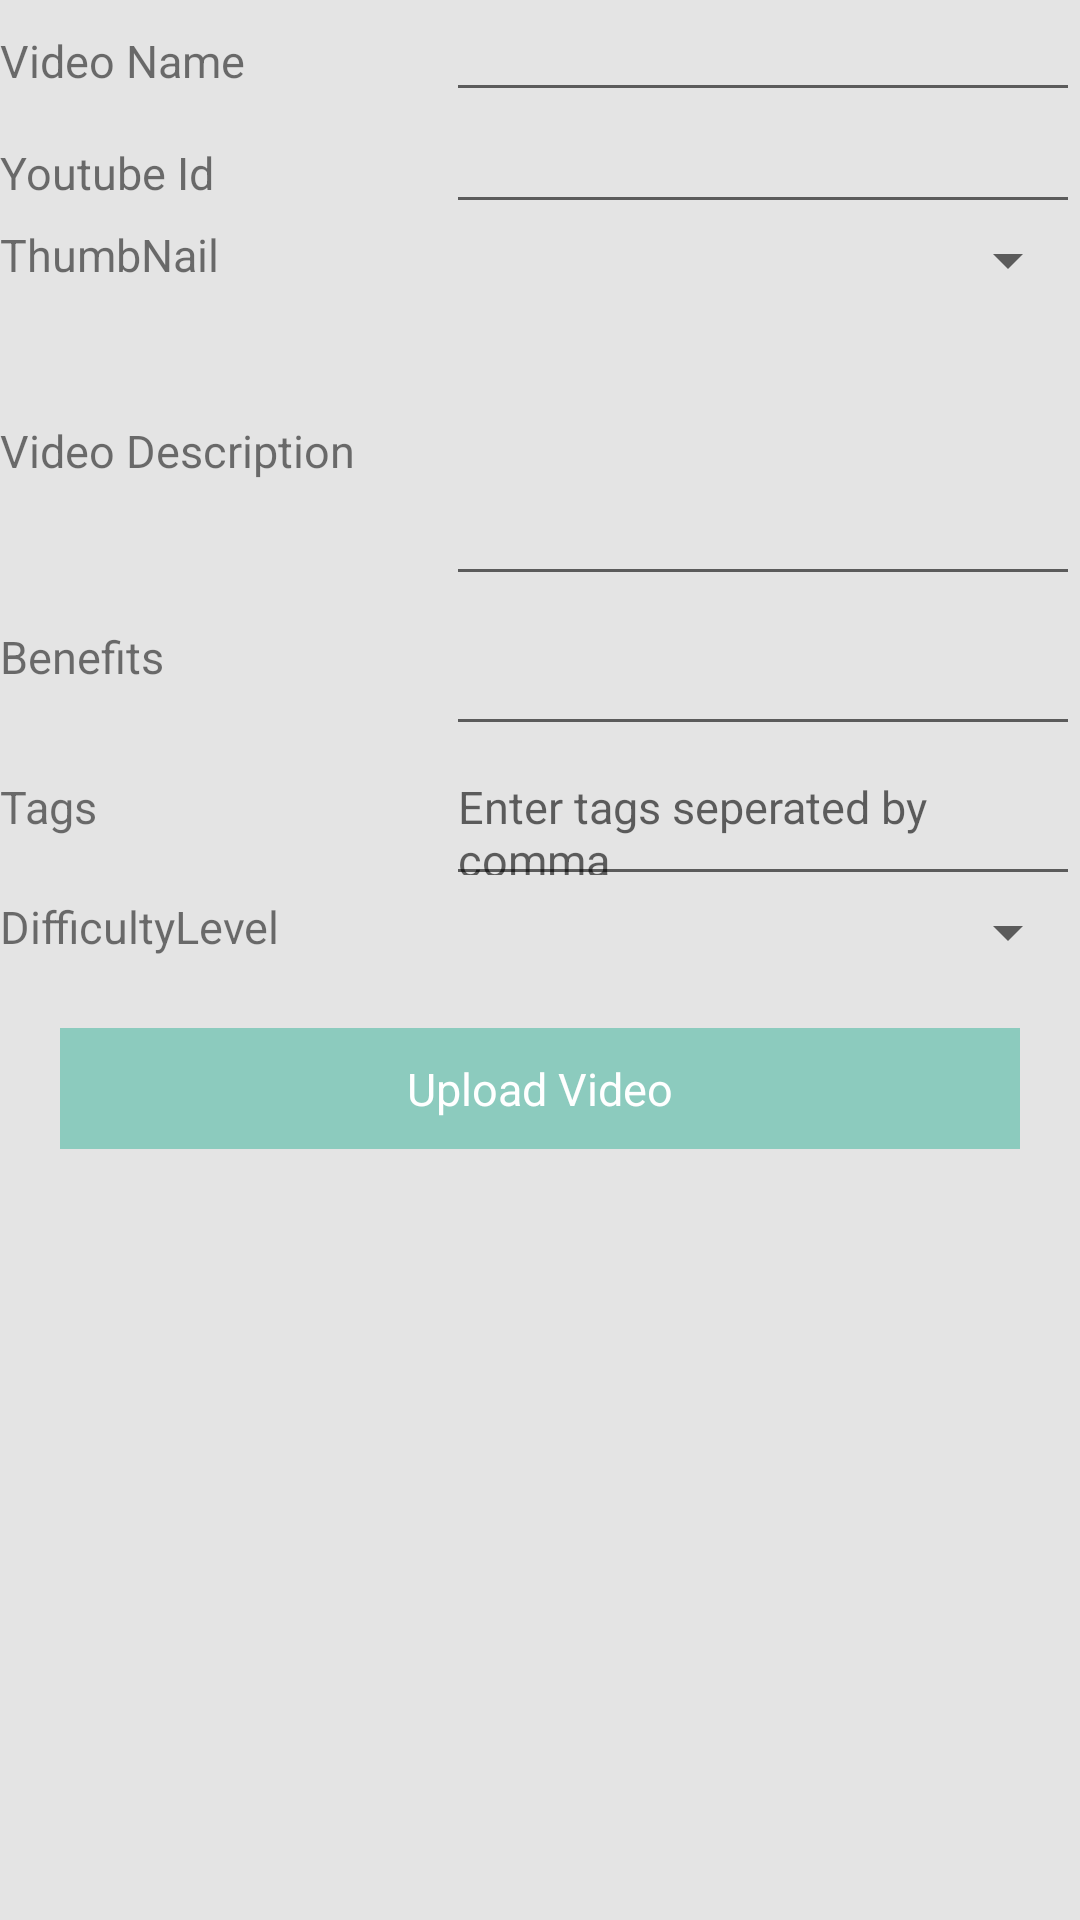

This screen was rendered from an Android layout file. Write that file and the resources it references.
<!-- AndroidManifest.xml: application theme AppTheme -->
<!-- res/layout/fragment_add_videos.xml -->
<?xml version="1.0" encoding="utf-8"?>
<FrameLayout xmlns:android="http://schemas.android.com/apk/res/android"
    xmlns:tools="http://schemas.android.com/tools"
    android:layout_width="match_parent"
    android:layout_height="match_parent"
    tools:context=".ui.admin.AddVideosFragment">


    <ScrollView
        android:layout_width="match_parent"
        android:layout_height="match_parent">

        <LinearLayout
            android:layout_width="match_parent"
            android:layout_height="wrap_content"
            android:orientation="vertical">
            <TableLayout
                android:layout_width="match_parent"
                android:layout_height="match_parent"
                android:shrinkColumns="0"
                android:stretchColumns="1">

                <TableRow
                    android:layout_width="match_parent"
                    android:layout_height="match_parent">

                    <TextView
                        android:id="@+id/labelName"
                        android:text="Video Name"></TextView>

                    <EditText android:id="@+id/valueName" />
                </TableRow>

                <TableRow
                    android:layout_width="match_parent"
                    android:layout_height="match_parent">
                    <TextView
                        android:id="@+id/labelYouTubeId"
                        android:text="Youtube Id"></TextView>

                    <EditText android:id="@+id/valueYouTubeId" />

                </TableRow>
                <TableRow
                    android:id="@+id/trUrl"
                    android:layout_width="match_parent"
                    android:layout_height="match_parent"
                    android:visibility="gone">
                    <TextView
                        android:id="@+id/valueYouTubeUrl"
                        android:layout_width="match_parent"
                        android:text="dum"
                        android:textColor="#d92027"
                        android:layout_weight="1"
                        android:padding="20dp" />

                </TableRow>

                <TableRow
                    android:layout_width="match_parent"
                    android:layout_height="match_parent">
                    <TextView
                        android:id="@+id/labelThumbNail"
                        android:text="ThumbNail"/>
                    <Spinner
                        android:id="@+id/valueThumbSource"
                        android:layout_width="match_parent"
                        android:layout_height="wrap_content"/>

                </TableRow>
                <TableRow
                    android:id="@+id/trThumbNailRow"
                    android:layout_width="match_parent"
                    android:layout_height="match_parent"
                    android:visibility="gone">
                    <ImageView
                        android:id="@+id/valueThumbnail"
                        android:layout_height="100dp"/>
                    <Button
                        android:id="@+id/bAddCustomThumb"
                        android:text="Add Custom ThumbNail"
                        android:visibility="gone"/>

                </TableRow>


                <TableRow
                    android:layout_width="match_parent"
                    android:layout_height="match_parent">
                    <TextView
                        android:id="@+id/labelDescription"
                        android:text="Video Description"></TextView>

                    <EditText android:id="@+id/valueDescription"
                        android:layout_height="100dp"
                        android:ems="10"
                        android:inputType="text|textMultiLine"/>
                </TableRow>
                <TableRow
                    android:layout_width="match_parent"
                    android:layout_height="match_parent">
                    <TextView
                        android:id="@+id/labelBenefits"
                        android:text="Benefits"></TextView>

                    <EditText android:id="@+id/valueBenefits"
                        android:ems="10"
                        android:gravity="top"
                        android:layout_height="50dp"
                        android:inputType="text|textMultiLine"/>
                </TableRow>
                <TableRow
                    android:layout_width="match_parent"
                    android:layout_height="match_parent">
                    <TextView
                        android:id="@+id/labelTags"
                        android:text="Tags"></TextView>

                    <EditText android:id="@+id/valueTags"
                        android:ems="10"
                        android:gravity="top"
                        android:layout_height="50dp"
                        android:inputType="text|textMultiLine"
                        android:hint="Enter tags seperated by comma"/>
                </TableRow>
                <TableRow
                    android:layout_width="match_parent"
                    android:layout_height="match_parent">
                    <TextView
                        android:id="@+id/labeDifficultyLevel"
                        android:text="DifficultyLevel"></TextView>

                    <Spinner
                        android:id="@+id/valueDifficultyLevel"
                        android:layout_width="match_parent"
                        android:layout_height="wrap_content"/>
                </TableRow>
                <TableRow
                    android:layout_width="match_parent"
                    android:layout_height="match_parent">
                    <Button
                        android:id="@+id/buttonUploadVideo"
                        android:text="Upload Video"
                        android:layout_weight="1"
                        android:layout_margin="20dp"
                        android:textAlignment="center"/>
                </TableRow>
            </TableLayout>

            <LinearLayout
                android:layout_width="match_parent"
                android:layout_height="50dp"></LinearLayout>


        </LinearLayout>
    </ScrollView>


</FrameLayout>
<!-- resources referenced by this layout -->
<resources>
  <style name="AppTheme" parent="Theme.AppCompat.Light">
          <item name="colorPrimary">@color/colorPrimary</item>
          <item name="android:background">@color/colorGray</item>
          <item name="colorPrimaryDark">@color/colorPrimaryDark</item>
          <item name="android:textSize">15sp</item>
          <item name="colorAccent">@color/colorAccent</item>
          <item name="android:buttonStyle">@style/AppTheme.Button</item>
          <item name="buttonStyle">@style/AppTheme.Button</item>
      </style>
  <color name="colorPrimary">#3797a4</color>
  <color name="colorGray">#e4e4e4</color>
  <color name="colorPrimaryDark">#8ccbbe</color>
  <color name="colorAccent">#8ccbbe</color>
  <style name="AppTheme.Button" parent="Theme.AppCompat.Light">
          <item name="android:textAllCaps">false</item>
          <item name="android:background">@color/colorPrimaryDark</item>
          <item name="android:textColor">@color/colorWhite</item>
          <item name="android:padding">10dp</item>
          <item name="android:textAlignment">center</item>
      </style>
  <color name="colorWhite">#ffffff</color>
</resources>
